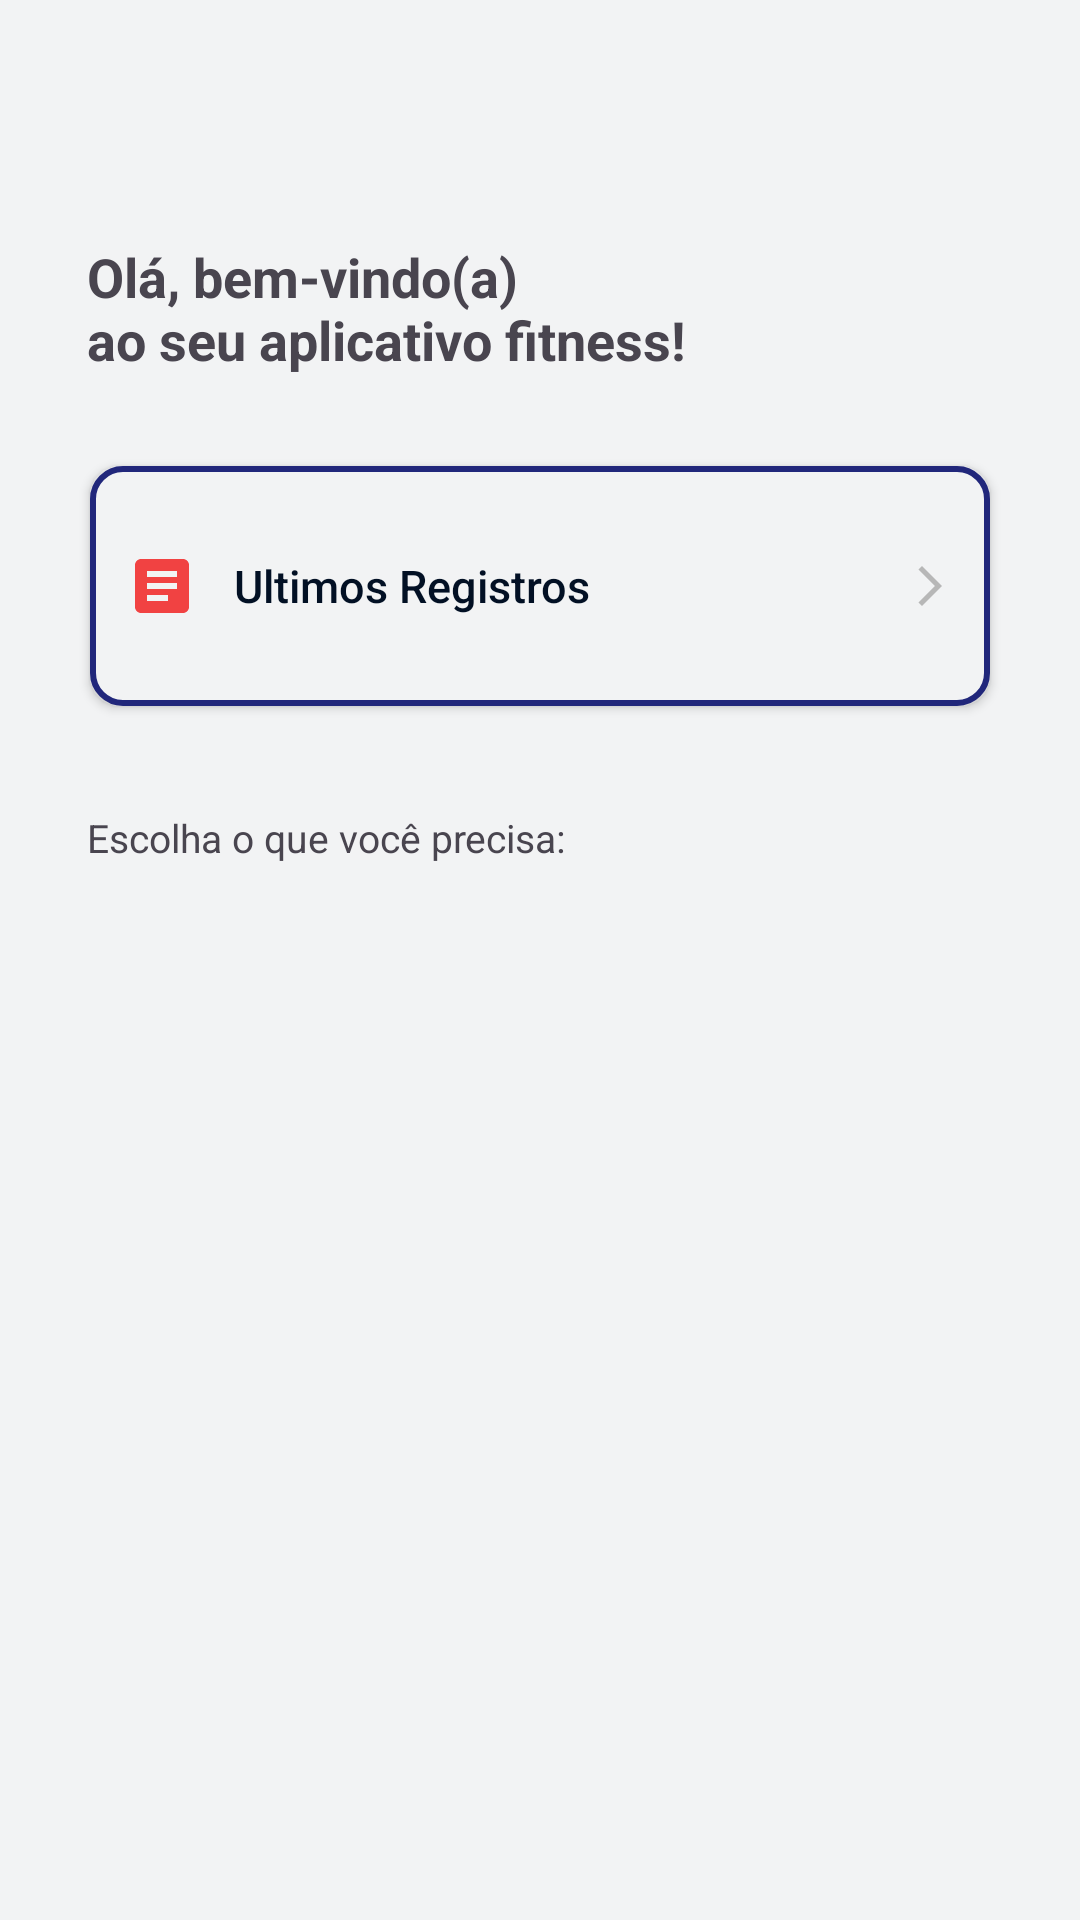

Here is an Android app screen rendered from its layout file. Give the layout XML and the strings, colors and styles it references.
<!-- AndroidManifest.xml: application theme Theme.MyFitnessLifestyle -->
<!-- res/layout/activity_main.xml -->
<?xml version="1.0" encoding="utf-8"?>
<androidx.constraintlayout.widget.ConstraintLayout xmlns:android="http://schemas.android.com/apk/res/android"
    xmlns:app="http://schemas.android.com/apk/res-auto"
    xmlns:tools="http://schemas.android.com/tools"
    android:id="@+id/main"
    android:layout_width="match_parent"
    android:layout_height="match_parent"
    tools:context=".MainActivity"
    android:background="@color/white"
    >

    <LinearLayout
        android:id="@+id/linearlayout_main"
        android:layout_width="0dp"
        android:layout_height="wrap_content"
        android:layout_marginStart="15dp"
        android:layout_marginTop="80dp"
        android:layout_marginEnd="15dp"
        android:orientation="vertical"
        app:layout_constraintEnd_toEndOf="parent"
        app:layout_constraintStart_toStartOf="parent"
        app:layout_constraintTop_toTopOf="parent">

        <TextView
            android:layout_width="match_parent"
            android:layout_height="wrap_content"
            android:paddingStart="14dp"
            android:text="@string/welcome"
            android:textSize="18sp"
            android:textStyle="bold" />

        <androidx.appcompat.widget.AppCompatButton
            android:id="@+id/button_register"
            style="@style/button_style_form_width"
            android:background="@drawable/button_form"
            android:textColor="@color/black"
            android:drawableLeft="@drawable/register_icom"
            android:drawableRight="@drawable/arrow_icon"
            android:drawablePadding="12dp"
            android:padding="12dp"
            android:text="@string/button_register"/>

    </LinearLayout>

    <TextView
        android:id="@+id/text_desc"
        android:layout_width="match_parent"
        android:layout_height="wrap_content"
        android:paddingStart="14dp"
        android:text="@string/desc_info"
        android:layout_marginStart="15dp"
        android:layout_marginEnd="15dp"
        android:layout_marginTop="20dp"
        android:textSize="13sp"
        app:layout_constraintTop_toBottomOf="@+id/linearlayout_main"
        app:layout_constraintEnd_toEndOf="parent"
        app:layout_constraintStart_toStartOf="parent"/>

    <androidx.recyclerview.widget.RecyclerView
        android:id="@+id/rv_main"
        android:layout_width="match_parent"
        android:layout_height="0dp"
        android:layout_marginStart="15dp"
        android:layout_marginEnd="15dp"
        app:layout_constraintBottom_toBottomOf="parent"
        app:layout_constraintEnd_toEndOf="parent"
        app:layout_constraintStart_toStartOf="parent"
        app:layout_constraintTop_toBottomOf="@+id/text_desc"
        />

</androidx.constraintlayout.widget.ConstraintLayout>
<!-- resources referenced by this layout -->
<resources>
  <color name="black">#021024</color>
  <color name="white">#F2F3F4</color>
  <!-- drawable arrow_icon (drawable) -->
  <vector xmlns:android="http://schemas.android.com/apk/res/android" android:autoMirrored="true" android:height="16dp" android:tint="#B7B7B7" android:viewportHeight="24" android:viewportWidth="24" android:width="16dp">
        
      <path android:fillColor="@android:color/white" android:pathData="M6.23,20.23l1.77,1.77l10,-10l-10,-10l-1.77,1.77l8.23,8.23z"/>
      
  </vector>
  <!-- drawable button_form (drawable) -->
  <?xml version="1.0" encoding="utf-8"?>
  <shape xmlns:android="http://schemas.android.com/apk/res/android"
      android:shape="rectangle">
      <stroke android:color="@color/blue_dark" android:width="2dp"/>
      <corners android:radius="10dp"/>
      <solid android:color="@color/white"/>
  </shape>
  <!-- drawable register_icom (drawable) -->
  <vector xmlns:android="http://schemas.android.com/apk/res/android" android:autoMirrored="true" android:height="24dp" android:tint="#F14242" android:viewportHeight="24" android:viewportWidth="24" android:width="24dp">
        
      <path android:fillColor="@android:color/white" android:pathData="M19,3L5,3c-1.1,0 -2,0.9 -2,2v14c0,1.1 0.9,2 2,2h14c1.1,0 2,-0.9 2,-2L21,5c0,-1.1 -0.9,-2 -2,-2zM14,17L7,17v-2h7v2zM17,13L7,13v-2h10v2zM17,9L7,9L7,7h10v2z"/>
      
  </vector>
  <string name="button_register">Ultimos Registros</string>
  <string name="desc_info">Escolha o que você precisa:</string>
  <string name="welcome">Olá, bem-vindo(a)\nao seu aplicativo fitness!</string>
  <style name="button_style_form_width">
          <item name="textAllCaps">false</item>
          <item name="android:textSize">15sp</item>
          <item name="android:layout_marginStart">15dp</item>
          <item name="android:layout_marginTop">30dp</item>
          <item name="android:layout_marginEnd">15dp</item>
          <item name="android:layout_marginBottom">15dp</item>
          <item name="android:drawablePadding">12dp</item>
          <item name="android:padding">12dp</item>
          <item name="android:layout_width">match_parent</item>
          <item name="android:layout_height">80dp</item>
          <item name="android:textColor">@color/white</item>
          <item name="android:textAlignment">textStart</item>
      </style>
  <style name="Theme.MyFitnessLifestyle" parent="Base.Theme.MyFitnessLifestyle" />
  <color name="blue_dark">#21277B</color>
  <style name="Base.Theme.MyFitnessLifestyle" parent="Theme.Material3.DayNight.NoActionBar">
          
          
      </style>
</resources>
